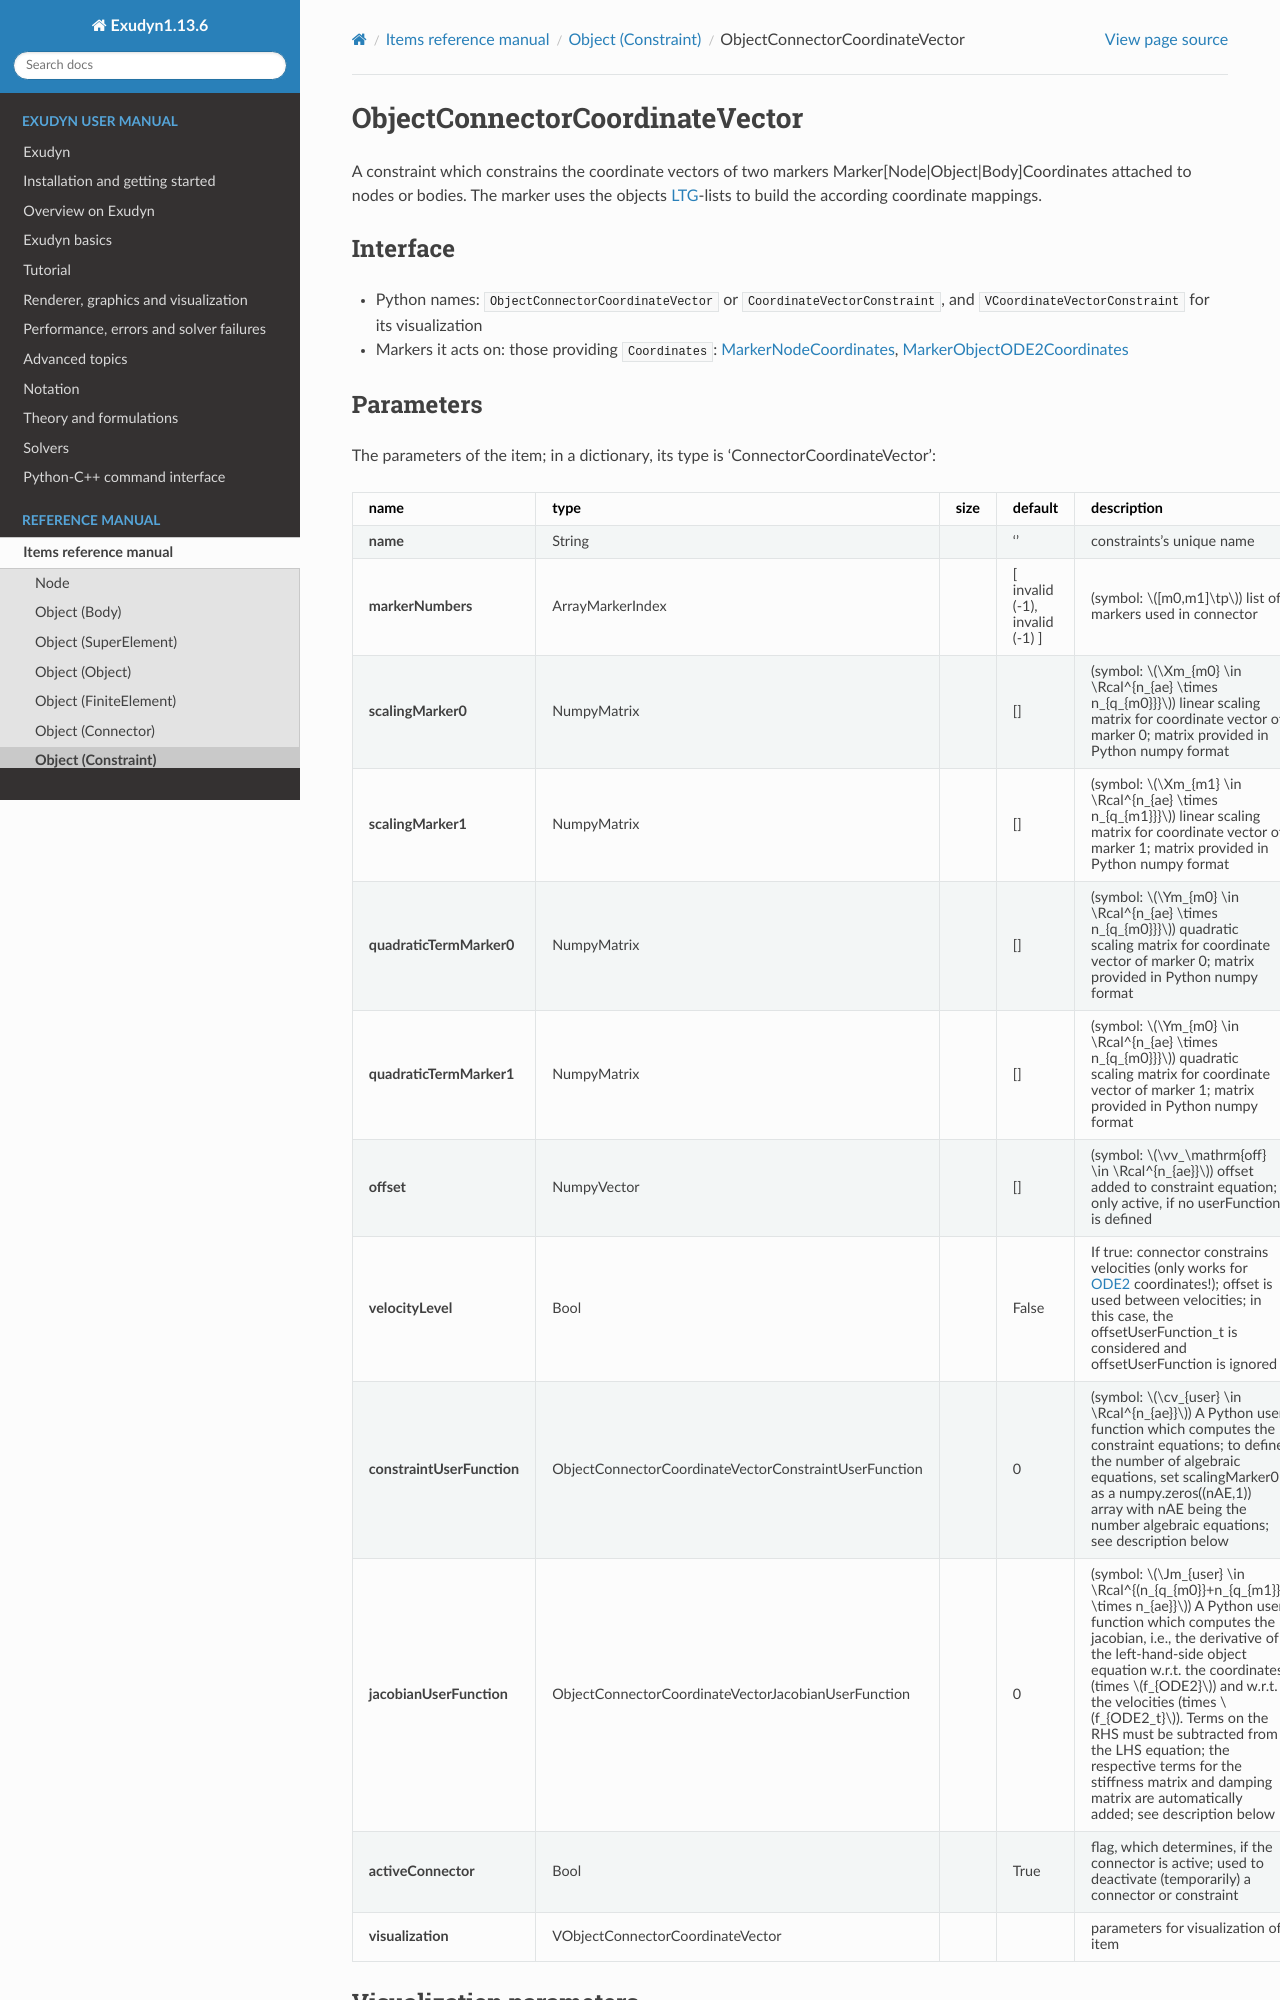

repository: jgerstmayr/EXUDYN · page: docs/generated/items/ObjectConnectorCoordinateVector.html · generator: sphinx

<!-- GENERATED by tools/generators/itemDocsEmitter.py from definitions/ - do not edit -->
```{raw} latex
\clearpage
```

(sec-item-objectconnectorcoordinatevector)=
# ObjectConnectorCoordinateVector

A constraint which constrains the coordinate vectors of two markers Marker[Node|Object|Body]Coordinates attached to nodes or bodies. The marker uses the objects {ref}`LTG <LTG>`-lists to build the according coordinate mappings.

## Interface

- Python names: `ObjectConnectorCoordinateVector` or `CoordinateVectorConstraint`, and `VCoordinateVectorConstraint` for its visualization
- Markers it acts on: those providing `Coordinates`: [](#sec-item-markernodecoordinates), [](#sec-item-markerobjectode2coordinates)

## Parameters

The parameters of the item; in a dictionary, its type is 'ConnectorCoordinateVector':

| name | type | size | default | description |
|---|---|---|---|---|
| **name** | String |  | '' | constraints's unique name |
| **markerNumbers** | ArrayMarkerIndex |  | [ invalid (-1), invalid (-1) ] | (symbol: $[m0,m1]\tp$) list of markers used in connector |
| **scalingMarker0** | NumpyMatrix |  | [] | (symbol: $\Xm_{m0} \in \Rcal^{n_{ae} \times n_{q_{m0}}}$) linear scaling matrix for coordinate vector of marker 0; matrix provided in Python numpy format |
| **scalingMarker1** | NumpyMatrix |  | [] | (symbol: $\Xm_{m1} \in \Rcal^{n_{ae} \times n_{q_{m1}}}$) linear scaling matrix for coordinate vector of marker 1; matrix provided in Python numpy format |
| **quadraticTermMarker0** | NumpyMatrix |  | [] | (symbol: $\Ym_{m0} \in \Rcal^{n_{ae} \times n_{q_{m0}}}$) quadratic scaling matrix for coordinate vector of marker 0; matrix provided in Python numpy format |
| **quadraticTermMarker1** | NumpyMatrix |  | [] | (symbol: $\Ym_{m0} \in \Rcal^{n_{ae} \times n_{q_{m0}}}$) quadratic scaling matrix for coordinate vector of marker 1; matrix provided in Python numpy format |
| **offset** | NumpyVector |  | [] | (symbol: $\vv_\mathrm{off} \in \Rcal^{n_{ae}}$) offset added to constraint equation; only active, if no userFunction is defined |
| **velocityLevel** | Bool |  | False | If true: connector constrains velocities (only works for {ref}`ODE2 <ODE2>` coordinates!); offset is used between velocities; in this case, the offsetUserFunction_t is considered and offsetUserFunction is ignored |
| **constraintUserFunction** | ObjectConnectorCoordinateVectorConstraintUserFunction |  | 0 | (symbol: $\cv_{user} \in \Rcal^{n_{ae}}$) A Python user function which computes the constraint equations; to define the number of algebraic equations, set scalingMarker0 as a numpy.zeros((nAE,1)) array with nAE being the number algebraic equations; see description below |
| **jacobianUserFunction** | ObjectConnectorCoordinateVectorJacobianUserFunction |  | 0 | (symbol: $\Jm_{user} \in \Rcal^{(n_{q_{m0}}+n_{q_{m1}}) \times n_{ae}}$) A Python user function which computes the jacobian, i.e., the derivative of the left-hand-side object equation w.r.t. the coordinates (times $f_{ODE2}$) and w.r.t. the velocities (times $f_{ODE2_t}$). Terms on the RHS must be subtracted from the LHS equation; the respective terms for the stiffness matrix and damping matrix are automatically added; see description below |
| **activeConnector** | Bool |  | True | flag, which determines, if the connector is active; used to deactivate (temporarily) a connector or constraint |
| **visualization** | VObjectConnectorCoordinateVector |  |  | parameters for visualization of item |

## Visualization parameters

`VObjectConnectorCoordinateVector` has no parameters.

## Drawing

The item draws nothing.

## Output variables

Available as `OutputVariableType` in sensors, `Get...Output()` and other functions:

```{tabularcolumns} \Y{0.25}\Y{0.25}\Y{0.5}
```

| output variable | symbol | description |
|---|---|---|
| Displacement | $\Delta \qv$ | relative scalar displacement of marker coordinates, not including scaling matrices |
| Velocity | $\Delta \vv$ | difference of scalar marker velocity coordinates, not including scaling matrices |
| ConstraintEquation | $\cv$ | (residuum of) constraint equations |
| Force | $\tlambda$ | constraint force vector (vector of Lagrange multipliers), resulting from action of constraint equations |

(description-objectconnectorcoordinatevector)=
## Detailed description
